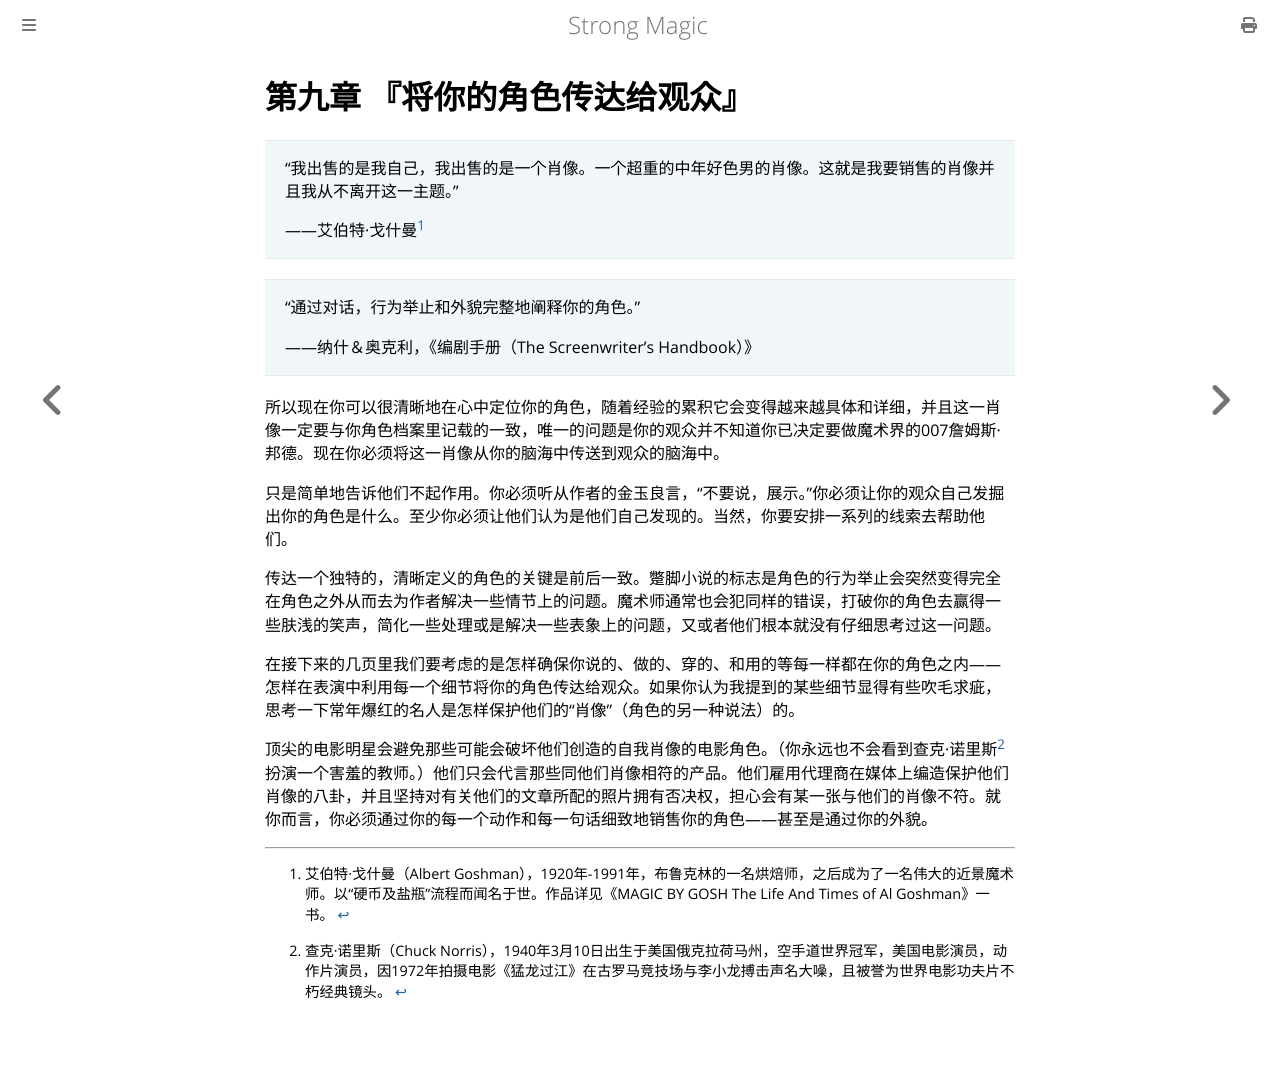

repository: ZJY0516/strong-magic · page: conveying-the-character/index.html · generator: mdbook

# 第九章 『将你的角色传达给观众』

> “我出售的是我自己，我出售的是一个肖像。一个超重的中年好色男的肖像。这就是我要销售的肖像并且我从不离开这一主题。”
>
> ——艾伯特·戈什曼[^1]

> “通过对话，行为举止和外貌完整地阐释你的角色。”
>
> ——纳什＆奥克利，《编剧手册（The Screenwriter's Handbook）》

所以现在你可以很清晰地在心中定位你的角色，随着经验的累积它会变得越来越具体和详细，并且这一肖像一定要与你角色档案里记载的一致，唯一的问题是你的观众并不知道你已决定要做魔术界的007詹姆斯·邦德。现在你必须将这一肖像从你的脑海中传送到观众的脑海中。

只是简单地告诉他们不起作用。你必须听从作者的金玉良言，“不要说，展示。”你必须让你的观众自己发掘出你的角色是什么。至少你必须让他们认为是他们自己发现的。当然，你要安排一系列的线索去帮助他们。

传达一个独特的，清晰定义的角色的关键是前后一致。蹩脚小说的标志是角色的行为举止会突然变得完全在角色之外从而去为作者解决一些情节上的问题。魔术师通常也会犯同样的错误，打破你的角色去赢得一些肤浅的笑声，简化一些处理或是解决一些表象上的问题，又或者他们根本就没有仔细思考过这一问题。

在接下来的几页里我们要考虑的是怎样确保你说的、做的、穿的、和用的等每一样都在你的角色之内——怎样在表演中利用每一个细节将你的角色传达给观众。如果你认为我提到的某些细节显得有些吹毛求疵，思考一下常年爆红的名人是怎样保护他们的“肖像”（角色的另一种说法）的。

顶尖的电影明星会避免那些可能会破坏他们创造的自我肖像的电影角色。（你永远也不会看到查克·诺里斯[^2]扮演一个害羞的教师。）他们只会代言那些同他们肖像相符的产品。他们雇用代理商在媒体上编造保护他们肖像的八卦，并且坚持对有关他们的文章所配的照片拥有否决权，担心会有某一张与他们的肖像不符。就你而言，你必须通过你的每一个动作和每一句话细致地销售你的角色——甚至是通过你的外貌。

[^1]: 艾伯特·戈什曼（Albert Goshman），1920年-1991年，布鲁克林的一名烘焙师，之后成为了一名伟大的近景魔术师。以“硬币及盐瓶”流程而闻名于世。作品详见《MAGIC BY GOSH The Life And Times of Al Goshman》一书。

[^2]: 查克·诺里斯（Chuck Norris），1940年3月10日出生于美国俄克拉荷马州，空手道世界冠军，美国电影演员，动作片演员，因1972年拍摄电影《猛龙过江》在古罗马竞技场与李小龙搏击声名大噪，且被誉为世界电影功夫片不朽经典镜头。
